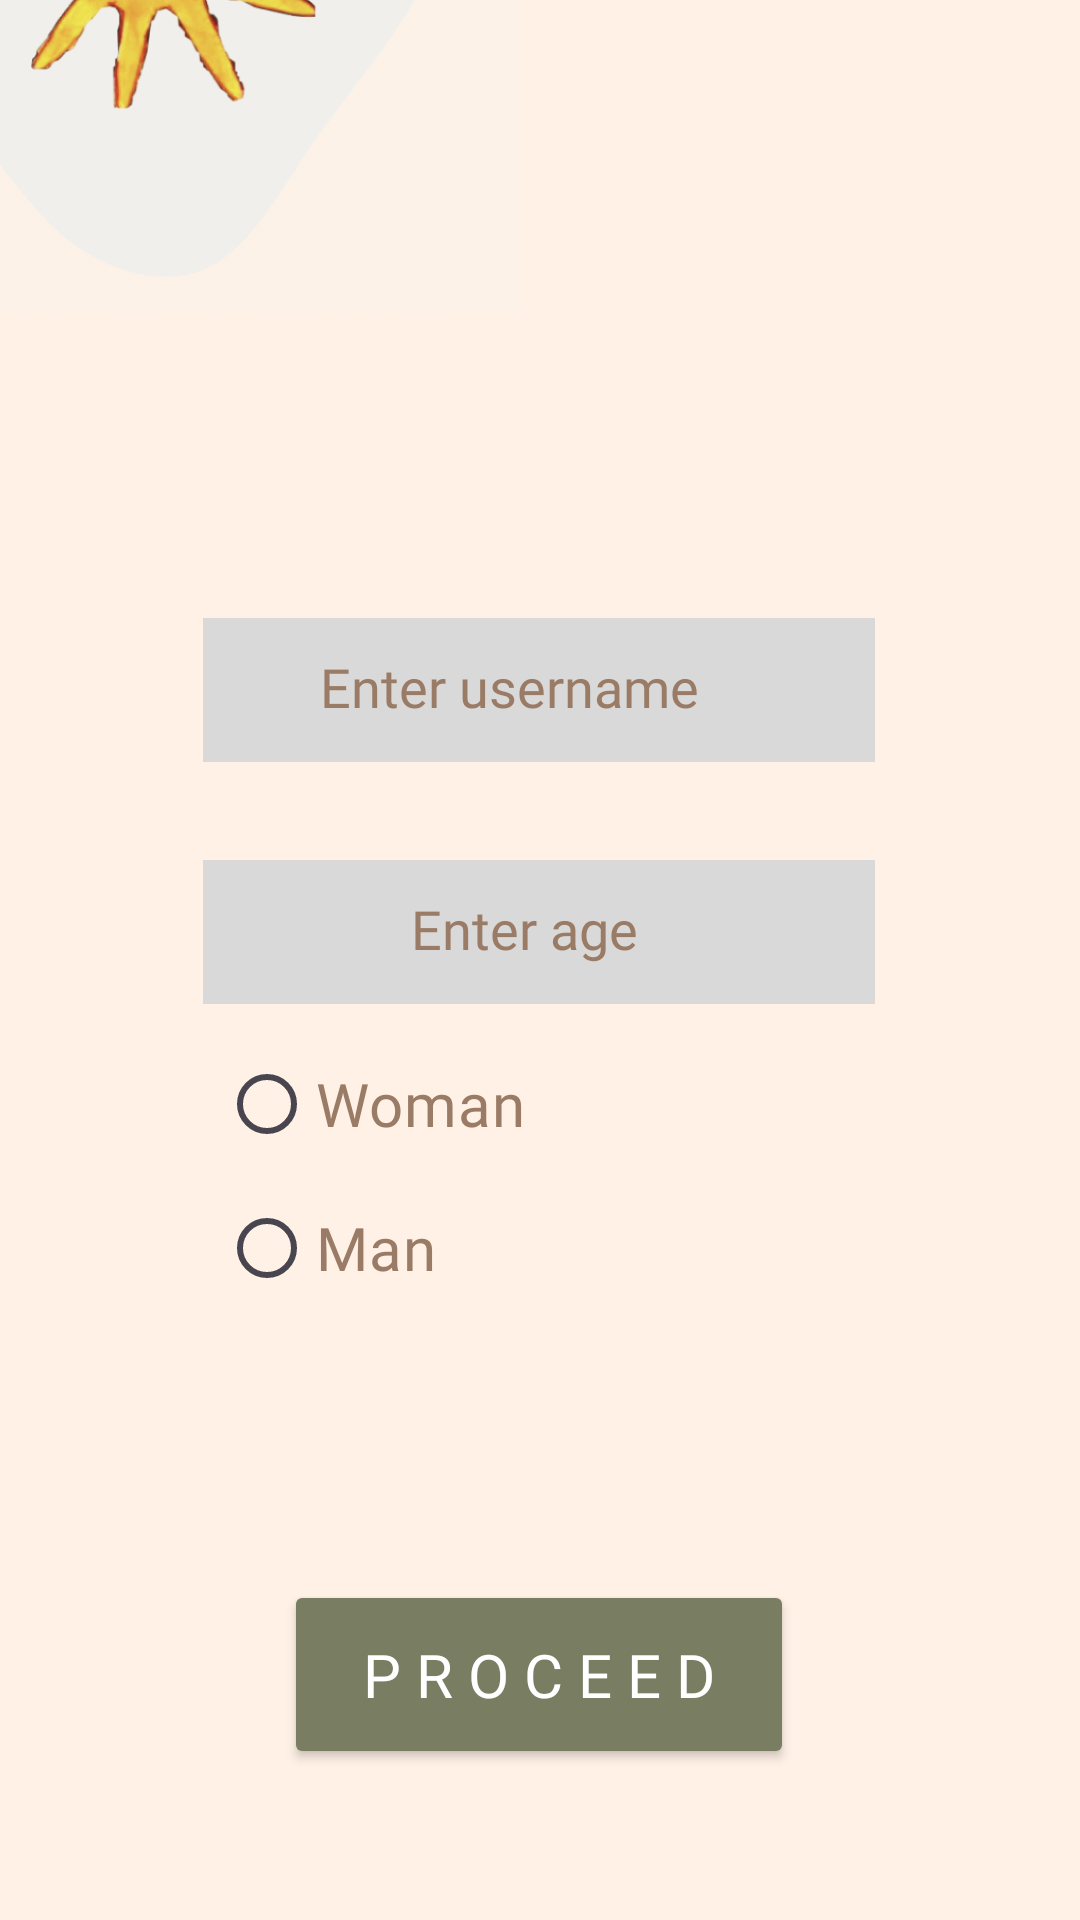

Reconstruct the res/layout file that produces this screen, plus the resources it refers to.
<!-- AndroidManifest.xml: application theme Theme.Emotify -->
<!-- res/layout/activity_get_user_info.xml -->
<?xml version="1.0" encoding="utf-8"?>
<androidx.constraintlayout.widget.ConstraintLayout xmlns:android="http://schemas.android.com/apk/res/android"
    xmlns:app="http://schemas.android.com/apk/res-auto"
    xmlns:tools="http://schemas.android.com/tools"
    android:id="@+id/main"
    android:layout_width="match_parent"
    android:layout_height="match_parent"
    android:background="#FFF1E6"
    tools:context=".View.getUserInfo">

    <ImageView
        android:id="@+id/imageView24"
        android:layout_width="246dp"
        android:layout_height="259dp"
        android:layout_marginEnd="256dp"
        android:layout_marginBottom="552dp"
        app:layout_constraintBottom_toBottomOf="parent"
        app:layout_constraintEnd_toEndOf="parent"
        app:layout_constraintHorizontal_bias="0.516"
        app:layout_constraintStart_toStartOf="parent"
        app:layout_constraintTop_toTopOf="parent"
        app:layout_constraintVertical_bias="0.875"
        app:srcCompat="@drawable/emotifylogo" />

    <Button
        android:id="@+id/proceedButton"
        android:layout_width="170dp"
        android:layout_height="63dp"
        android:backgroundTint="@color/army"
        android:fontFamily="@font/kaisei_tokumin_medium"
        android:text="P r o c e e d"
        android:textColor="@color/white"
        android:textSize="20sp"
        app:layout_constraintBottom_toBottomOf="parent"
        app:layout_constraintEnd_toEndOf="parent"
        app:layout_constraintHorizontal_bias="0.498"
        app:layout_constraintStart_toStartOf="parent"
        app:layout_constraintTop_toTopOf="parent"
        app:layout_constraintVertical_bias="0.913" />

    <EditText
        android:id="@+id/enterUsername"
        android:layout_width="224dp"
        android:layout_height="48dp"
        android:background="@color/lightblue"
        android:ems="10"
        android:fontFamily="@font/kaisei_tokumin_medium"
        android:hint="         Enter username"
        android:includeFontPadding="false"
        android:inputType="textEmailAddress"
        android:textColorHint="@color/lightbrowwn"
        app:layout_constraintBottom_toBottomOf="parent"
        app:layout_constraintEnd_toEndOf="parent"
        app:layout_constraintHorizontal_bias="0.497"
        app:layout_constraintStart_toStartOf="parent"
        app:layout_constraintTop_toTopOf="parent"
        app:layout_constraintVertical_bias="0.348" />

    <EditText
        android:id="@+id/enterAge"
        android:layout_width="224dp"
        android:layout_height="48dp"
        android:background="@color/lightblue"
        android:ems="10"
        android:fontFamily="@font/kaisei_tokumin_medium"
        android:hint="                Enter age"
        android:includeFontPadding="false"
        android:inputType="textEmailAddress"
        android:textColorHint="@color/lightbrowwn"
        app:layout_constraintBottom_toBottomOf="parent"
        app:layout_constraintEnd_toEndOf="parent"
        app:layout_constraintHorizontal_bias="0.497"
        app:layout_constraintStart_toStartOf="parent"
        app:layout_constraintTop_toTopOf="parent"
        app:layout_constraintVertical_bias="0.484" />

    <RadioGroup
        android:id="@+id/genderRadioGroup"
        android:layout_width="170dp"
        android:layout_height="177dp"
        app:layout_constraintBottom_toBottomOf="parent"
        app:layout_constraintEnd_toEndOf="parent"
        app:layout_constraintHorizontal_bias="0.385"
        app:layout_constraintStart_toStartOf="parent"
        app:layout_constraintTop_toTopOf="parent"
        app:layout_constraintVertical_bias="0.743">

        <RadioButton
            android:id="@+id/womanRadiobutton"
            android:layout_width="116dp"
            android:layout_height="wrap_content"
            android:fontFamily="@font/kaisei_tokumin_medium"
            android:text="Woman"
            android:textColor="@color/lightbrowwn"
            android:textColorLink="#A8C7D5"
            android:textSize="20sp" />

        <RadioButton
            android:id="@+id/manRadiobutton"
            android:layout_width="98dp"
            android:layout_height="wrap_content"
            android:fontFamily="@font/kaisei_tokumin_medium"
            android:text="Man"
            android:textColor="@color/lightbrowwn"
            android:textSize="20sp" />
    </RadioGroup>

</androidx.constraintlayout.widget.ConstraintLayout>
<!-- resources referenced by this layout -->
<resources>
  <color name="army">#797D62</color>
  <color name="lightblue">#D9D9D9</color>
  <color name="lightbrowwn">#997B66</color>
  <color name="white">#FFFFFFFF</color>
  <!-- drawable emotifylogo: png bitmap (drawable, 228464 bytes) -->
  <style name="Theme.Emotify" parent="Base.Theme.Emotify" />
  <style name="Base.Theme.Emotify" parent="Theme.Material3.DayNight.NoActionBar">
          
          
      </style>
</resources>
